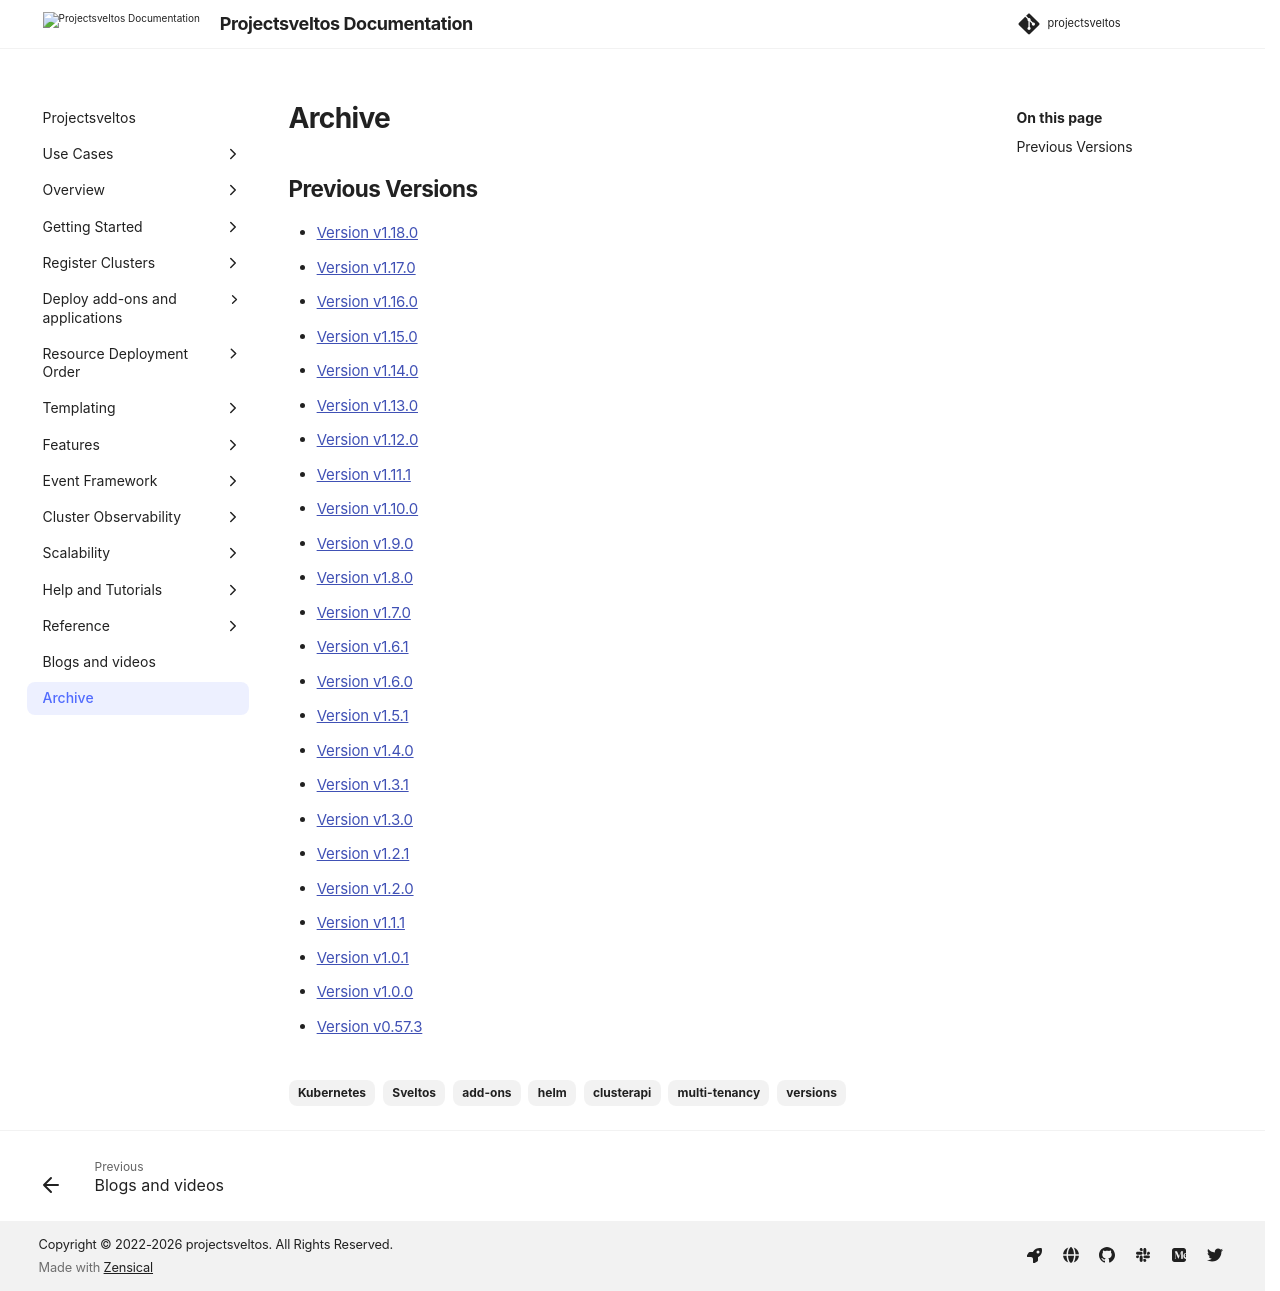

repository: projectsveltos/sveltos · page: main/archive/index.html · generator: mkdocs

---
title: Recources by Sveltos
description: This is the archive of the documentation for traceability
tags:
    - Kubernetes
    - Sveltos
    - add-ons
    - helm
    - clusterapi
    - multi-tenancy
    - versions
authors:
    - Eleni Grosdouli
---

## Previous Versions

- [Version v1.18.0](https://projectsveltos.github.io/sveltos/v1.18.0/)
- [Version v1.17.0](https://projectsveltos.github.io/sveltos/v1.17.0/)
- [Version v1.16.0](https://projectsveltos.github.io/sveltos/v1.16.0/)
- [Version v1.15.0](https://projectsveltos.github.io/sveltos/v1.15.0/)
- [Version v1.14.0](https://projectsveltos.github.io/sveltos/v1.14.0/)
- [Version v1.13.0](https://projectsveltos.github.io/sveltos/v1.13.0/)
- [Version v1.12.0](https://projectsveltos.github.io/sveltos/v1.12.0/)
- [Version v1.11.1](https://projectsveltos.github.io/sveltos/v1.11.1/)
- [Version v1.10.0](https://projectsveltos.github.io/sveltos/v1.10.0/)
- [Version v1.9.0](https://projectsveltos.github.io/sveltos/v1.9.0/)
- [Version v1.8.0](https://projectsveltos.github.io/sveltos/v1.8.0/)
- [Version v1.7.0](https://projectsveltos.github.io/sveltos/v1.7.0/)
- [Version v1.6.1](https://projectsveltos.github.io/sveltos/v1.6.1/)
- [Version v1.6.0](https://projectsveltos.github.io/sveltos/v1.6.0/)
- [Version v1.5.1](https://projectsveltos.github.io/sveltos/v1.5.1/)
- [Version v1.4.0](https://projectsveltos.github.io/sveltos/v1.4.0/)
- [Version v1.3.1](https://projectsveltos.github.io/sveltos/v1.3.1/)
- [Version v1.3.0](https://projectsveltos.github.io/sveltos/v1.3.0/)
- [Version v1.2.1](https://projectsveltos.github.io/sveltos/v1.2.1/)
- [Version v1.2.0](https://projectsveltos.github.io/sveltos/v1.2.0/)
- [Version v1.1.1](https://projectsveltos.github.io/sveltos/v1.1.1/)
- [Version v1.0.1](https://projectsveltos.github.io/sveltos/v1.0.1/)
- [Version v1.0.0](https://projectsveltos.github.io/sveltos/v1.0.0/)
- [Version v0.57.3](https://projectsveltos.github.io/sveltos/v0.57.3/)
